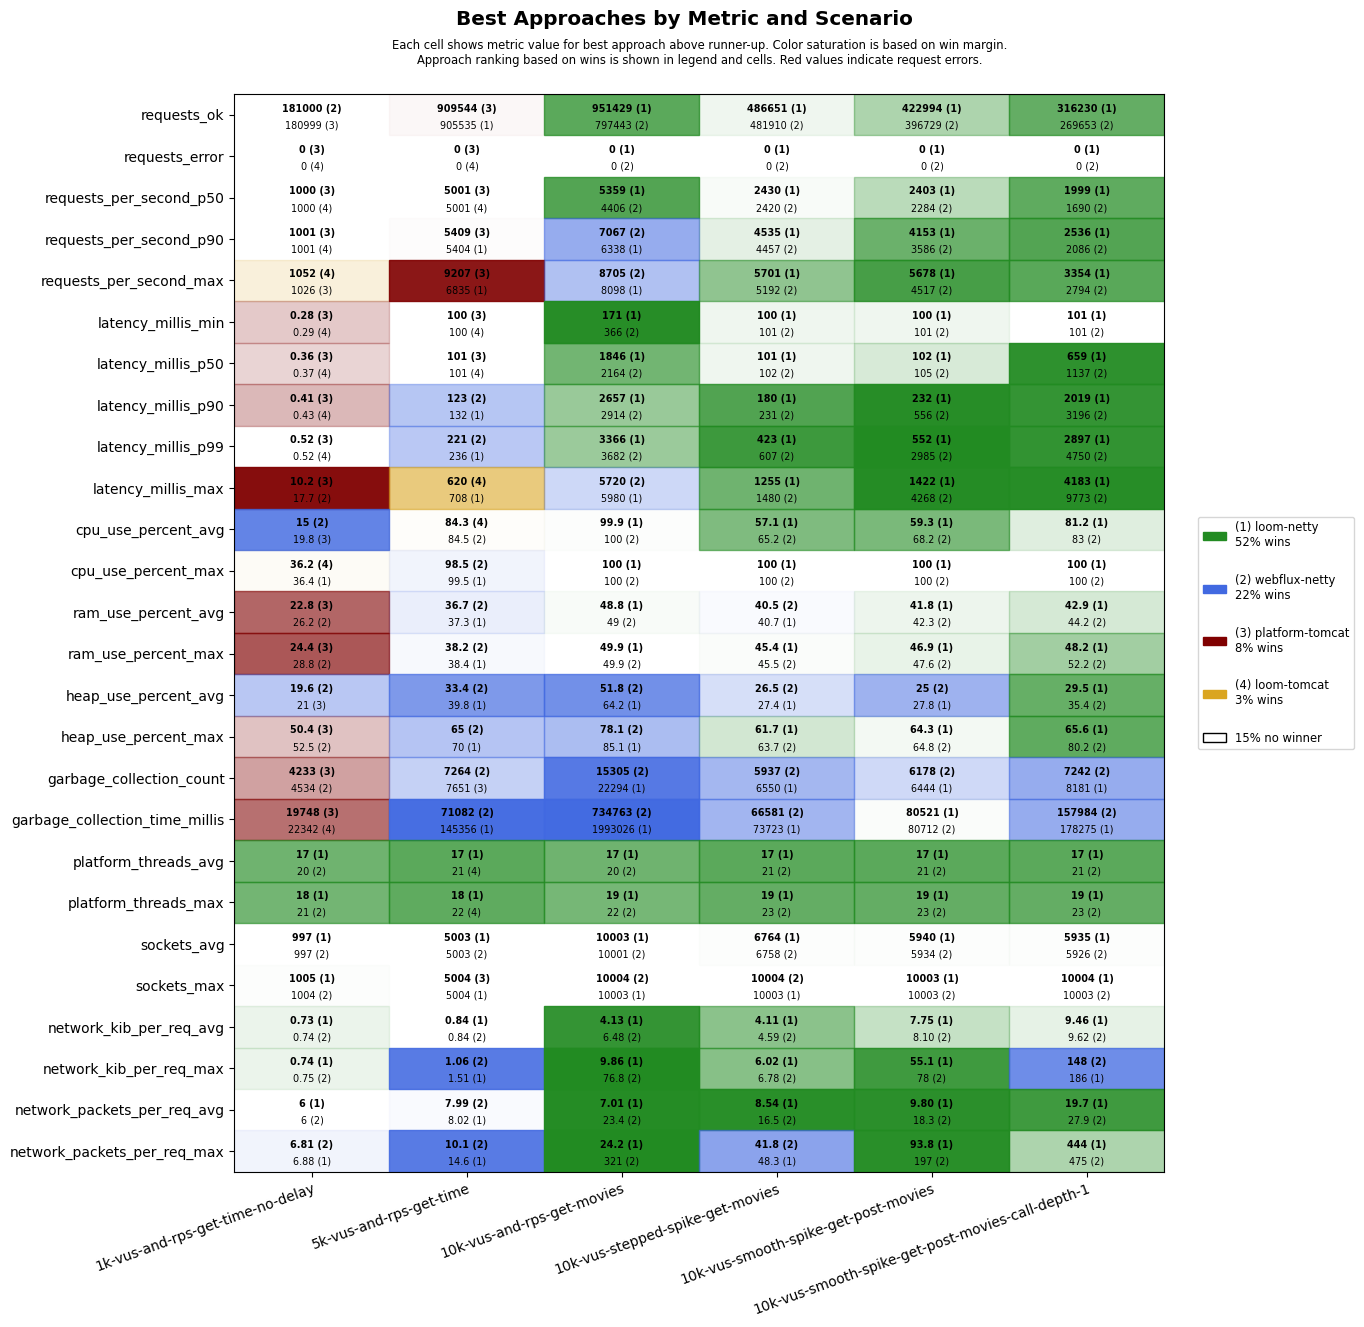

The data file committed next to this chart (first rows):
scenario, approach, requests_ok, requests_error, requests_per_second_p50, requests_per_second_p90, requests_per_second_max, latency_millis_min, latency_millis_p50, latency_millis_p90, latency_millis_p99, latency_millis_max, cpu_use_percent_avg, cpu_use_percent_max, ram_use_percent_avg, ram_use_percent_max, heap_use_percent_avg, heap_use_percent_max, garbage_collection_count, garbage_collection_time_millis, platform_threads_avg, platform_threads_max, sockets_avg, sockets_max
1k-vus-and-rps-get-time-no-delay, platform-tomcat, 180999, 0, 1000, 1001, 1026, 0.28, 0.36, 0.41, 0.52, 10.2, 19.8, 36.8, 22.8, 24.4, 21.0, 50.4, 4233, 19748, 264, 265, 991, 1003
1k-vus-and-rps-get-time-no-delay, loom-tomcat, 180999, 0, 1000, 1001, 1052, 0.29, 0.37, 0.43, 0.52, 22.1, 20.4, 36.2, 27.7, 29.6, 27.7, 63.6, 4870, 22342, 21, 22, 991, 1003
1k-vus-and-rps-get-time-no-delay, loom-netty, 180999, 0, 1000, 1001, 1021, 0.36, 0.45, 0.48, 0.61, 19.7, 20.3, 36.4, 27.3, 29.6, 25.0, 60.8, 5030, 28071, 17, 18, 997, 1005
1k-vus-and-rps-get-time-no-delay, webflux-netty, 181000, 0, 1000, 1001, 1018, 0.33, 0.41, 0.47, 0.64, 17.7, 15.0, 36.5, 26.2, 28.8, 19.6, 52.5, 4534, 24185, 20, 21, 997, 1004
5k-vus-and-rps-get-time, platform-tomcat, 909544, 0, 5001, 5409, 9207, 100, 101, 137, 354, 889, 86.8, 100, 41.3, 43.1, 49.7, 80.3, 7651, 152549, 1884, 1900, 4978, 5004
5k-vus-and-rps-get-time, loom-tomcat, 905425, 0, 5001, 5280, 6112, 100, 101, 134, 311, 620, 84.3, 100, 40.9, 42.2, 44.6, 75.5, 17538, 269429, 21, 22, 4980, 5003
5k-vus-and-rps-get-time, loom-netty, 905535, 0, 5001, 5404, 6835, 100, 101, 132, 236, 708, 89.3, 99.5, 37.3, 38.4, 39.8, 70.0, 9411, 145356, 17, 18, 5003, 5004
5k-vus-and-rps-get-time, webflux-netty, 905224, 0, 5001, 5123, 6535, 100, 101, 123, 221, 737, 84.5, 98.5, 36.7, 38.2, 33.4, 65.0, 7264, 71082, 21, 22, 5003, 5004
10k-vus-and-rps-get-movies, platform-tomcat, 1103377, 8695, 5189, 9898, 12192, 101, 932, 1516, 2108, 60791, 99.1, 100, 57.1, 65.5, 53.3, 78.0, 13226, 459005, 5505, 6869, 9938, 10009
10k-vus-and-rps-get-movies, loom-tomcat, 743756, 10747, 4376, 6579, 8224, 101, 2033, 2479, 2897, 59610, 97.3, 100, 48.3, 49.2, 73.5, 97.9, 82348, 4283651, 21, 22, 9995, 10003
10k-vus-and-rps-get-movies, loom-netty, 951429, 0, 5359, 6338, 8098, 171, 1846, 2657, 3366, 5980, 99.9, 100, 48.8, 49.9, 64.2, 85.1, 22294, 1993026, 17, 19, 10003, 10003
10k-vus-and-rps-get-movies, webflux-netty, 797443, 0, 4406, 7067, 8705, 366, 2164, 2914, 3682, 5720, 100.0, 100, 49.0, 49.9, 51.8, 78.1, 15305, 734763, 20, 22, 10001, 10004
10k-vus-stepped-spike-get-movies, platform-tomcat, 464029, 2652, 2436, 3892, 4390, 100, 101, 102, 159, 60001, 50.7, 100, 41.1, 46.7, 30.5, 70.2, 4990, 39157, 480, 832, 6557, 10003
10k-vus-stepped-spike-get-movies, loom-tomcat, 463946, 2661, 2439, 3902, 4535, 100, 101, 102, 200, 60001, 51.3, 99.8, 41.8, 47.3, 34.5, 77.4, 6091, 46788, 21, 23, 6560, 10003
10k-vus-stepped-spike-get-movies, loom-netty, 486651, 0, 2430, 4535, 5701, 100, 101, 180, 423, 1255, 57.1, 100, 40.7, 45.4, 27.4, 61.7, 6550, 73723, 17, 19, 6764, 10003
10k-vus-stepped-spike-get-movies, webflux-netty, 481910, 0, 2420, 4457, 5192, 101, 102, 231, 607, 1480, 65.2, 100, 40.5, 45.5, 26.5, 63.7, 5937, 66581, 21, 23, 6758, 10004
10k-vus-smooth-spike-get-post-movies, platform-tomcat, 415904, 1808, 2385, 3858, 4930, 100, 101, 105, 329, 60001, 54.1, 100, 41.9, 48.4, 27.9, 68.5, 5303, 41038, 454, 915, 5780, 10003
10k-vus-smooth-spike-get-post-movies, loom-tomcat, 415567, 1804, 2392, 3874, 4360, 100, 101, 119, 284, 60001, 54.7, 100, 43.1, 50.3, 34.7, 79.5, 6344, 53770, 22, 24, 5773, 10000
10k-vus-smooth-spike-get-post-movies, loom-netty, 422994, 0, 2403, 4153, 5678, 100, 102, 232, 552, 1422, 59.3, 100, 41.8, 46.9, 27.8, 64.3, 6444, 80521, 17, 19, 5940, 10003
10k-vus-smooth-spike-get-post-movies, webflux-netty, 396729, 0, 2284, 3586, 4517, 101, 105, 556, 2985, 4268, 68.2, 100, 42.3, 47.6, 25.0, 64.8, 6178, 80712, 21, 23, 5934, 10003
10k-vus-smooth-spike-get-post-movies-cal…, platform-tomcat, 297145, 6004, 1770, 2582, 3814, 11.8, 212, 843, 20404, 60001, 77.4, 100, 46.7, 55.2, 45.6, 85.0, 7563, 149059, 2022, 4047, 5732, 9940
10k-vus-smooth-spike-get-post-movies-cal…, loom-tomcat, 232887, 10442, 1346, 2205, 3427, 11.1, 117, 1648, 21018, 60001, 72.2, 100, 46.6, 52.3, 49.0, 88.8, 19127, 673843, 21, 23, 5664, 9967
10k-vus-smooth-spike-get-post-movies-cal…, loom-netty, 316230, 0, 1999, 2536, 3354, 101, 659, 2019, 2897, 4183, 81.2, 100, 42.9, 48.2, 29.5, 65.6, 8181, 178275, 17, 19, 5935, 10004
10k-vus-smooth-spike-get-post-movies-cal…, webflux-netty, 269653, 0, 1690, 2086, 2794, 101, 1137, 3196, 4750, 9773, 83.0, 100, 44.2, 52.2, 35.4, 80.2, 7242, 157984, 21, 23, 5926, 10003
